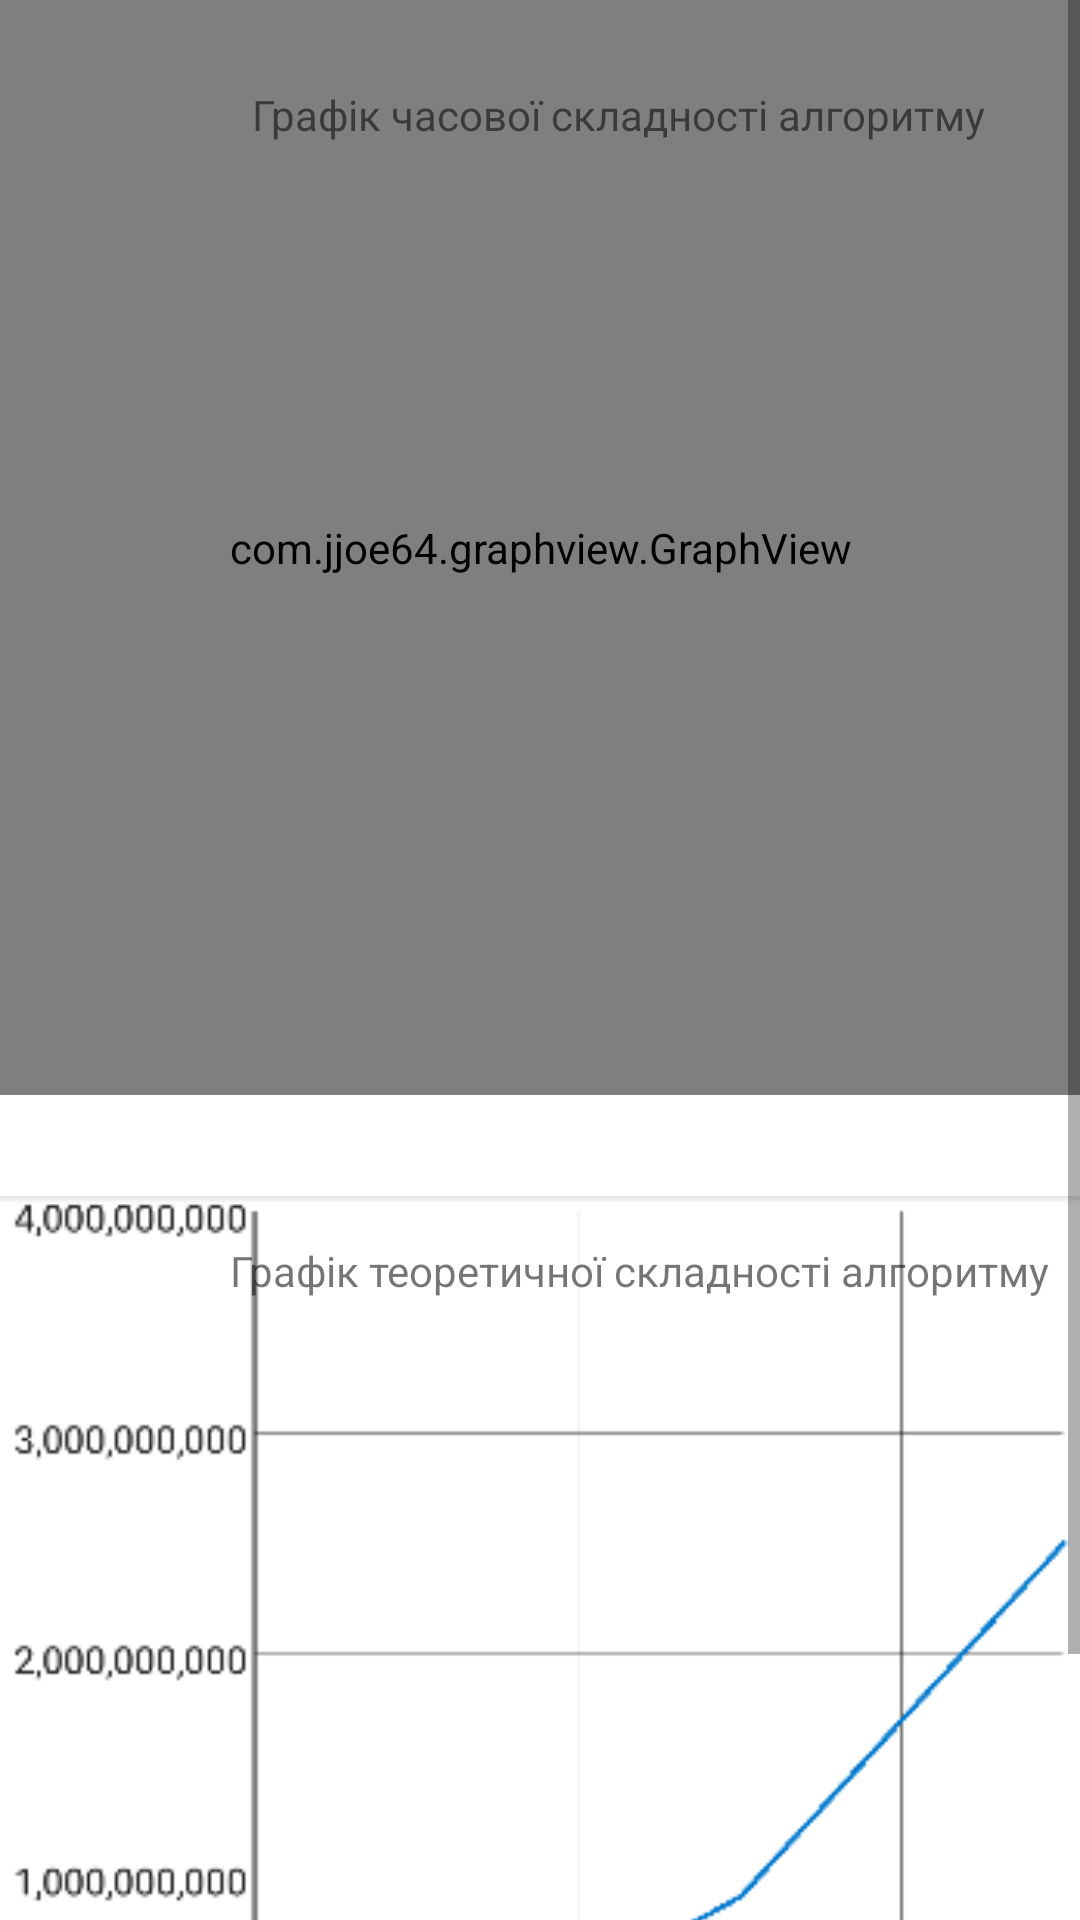

Here is an Android app screen rendered from its layout file. Give the layout XML and the strings, colors and styles it references.
<!-- AndroidManifest.xml: application theme Theme.AMO_lab2 -->
<!-- res/layout/activity_graph.xml -->
<?xml version="1.0" encoding="utf-8"?>
<ScrollView xmlns:android="http://schemas.android.com/apk/res/android"
    xmlns:app="http://schemas.android.com/apk/res-auto"
    xmlns:tools="http://schemas.android.com/tools"
    android:layout_width="match_parent"
    android:layout_height="match_parent"
    android:fillViewport="true">
    <androidx.constraintlayout.widget.ConstraintLayout
        android:layout_width="match_parent"
        android:layout_height="wrap_content"
        tools:context=".MainFragment">

        <com.jjoe64.graphview.GraphView
            android:id="@+id/graph"
            android:layout_width="match_parent"
            android:layout_height="365dp"
            app:layout_constraintBottom_toBottomOf="parent"
            app:layout_constraintEnd_toEndOf="parent"
            app:layout_constraintHorizontal_bias="0.505"
            app:layout_constraintStart_toStartOf="parent"
            app:layout_constraintTop_toTopOf="parent"
            app:layout_constraintVertical_bias="0.0" />

        <ImageView
            android:id="@+id/imageView"
            android:layout_width="match_parent"
            android:layout_height="365dp"
            android:layout_marginTop="13dp"
            android:src="@drawable/img"
            app:layout_constraintBottom_toBottomOf="parent"
            app:layout_constraintEnd_toEndOf="parent"
            app:layout_constraintStart_toStartOf="parent"
            app:layout_constraintTop_toBottomOf="@+id/graph" />

        <TextView
            android:id="@+id/textView4"
            android:layout_width="wrap_content"
            android:layout_height="wrap_content"
            android:text="Графік часової складності алгоритму"
            app:layout_constraintBottom_toBottomOf="@+id/graph"
            app:layout_constraintEnd_toEndOf="parent"
            app:layout_constraintHorizontal_bias="0.727"
            app:layout_constraintStart_toStartOf="parent"
            app:layout_constraintTop_toTopOf="parent"
            app:layout_constraintVertical_bias="0.083" />

        <TextView
            android:id="@+id/textView7"
            android:layout_width="wrap_content"
            android:layout_height="wrap_content"
            android:text="Графік теоретичної складності алгоритму"
            app:layout_constraintBottom_toBottomOf="parent"
            app:layout_constraintEnd_toEndOf="parent"
            app:layout_constraintHorizontal_bias="0.882"
            app:layout_constraintStart_toStartOf="parent"
            app:layout_constraintTop_toTopOf="@+id/imageView"
            app:layout_constraintVertical_bias="0.104" />

    </androidx.constraintlayout.widget.ConstraintLayout>
</ScrollView>
<!-- resources referenced by this layout -->
<resources>
  <!-- drawable img: png bitmap (drawable, 9993 bytes) -->
  <style name="Theme.AMO_lab2" parent="Theme.MaterialComponents.DayNight.DarkActionBar">
          
          <item name="colorPrimary">@color/purple_500</item>
          <item name="colorPrimaryVariant">@color/purple_700</item>
          <item name="colorOnPrimary">@color/white</item>
          
          <item name="colorSecondary">@color/teal_200</item>
          <item name="colorSecondaryVariant">@color/teal_700</item>
          <item name="colorOnSecondary">@color/black</item>
          
          <item name="android:statusBarColor">?attr/colorPrimaryVariant</item>
          
      </style>
  <color name="purple_500">#FF6200EE</color>
  <color name="purple_700">#FF3700B3</color>
  <color name="white">#FFFFFFFF</color>
  <color name="teal_200">#FF03DAC5</color>
  <color name="teal_700">#FF018786</color>
  <color name="black">#FF000000</color>
</resources>
